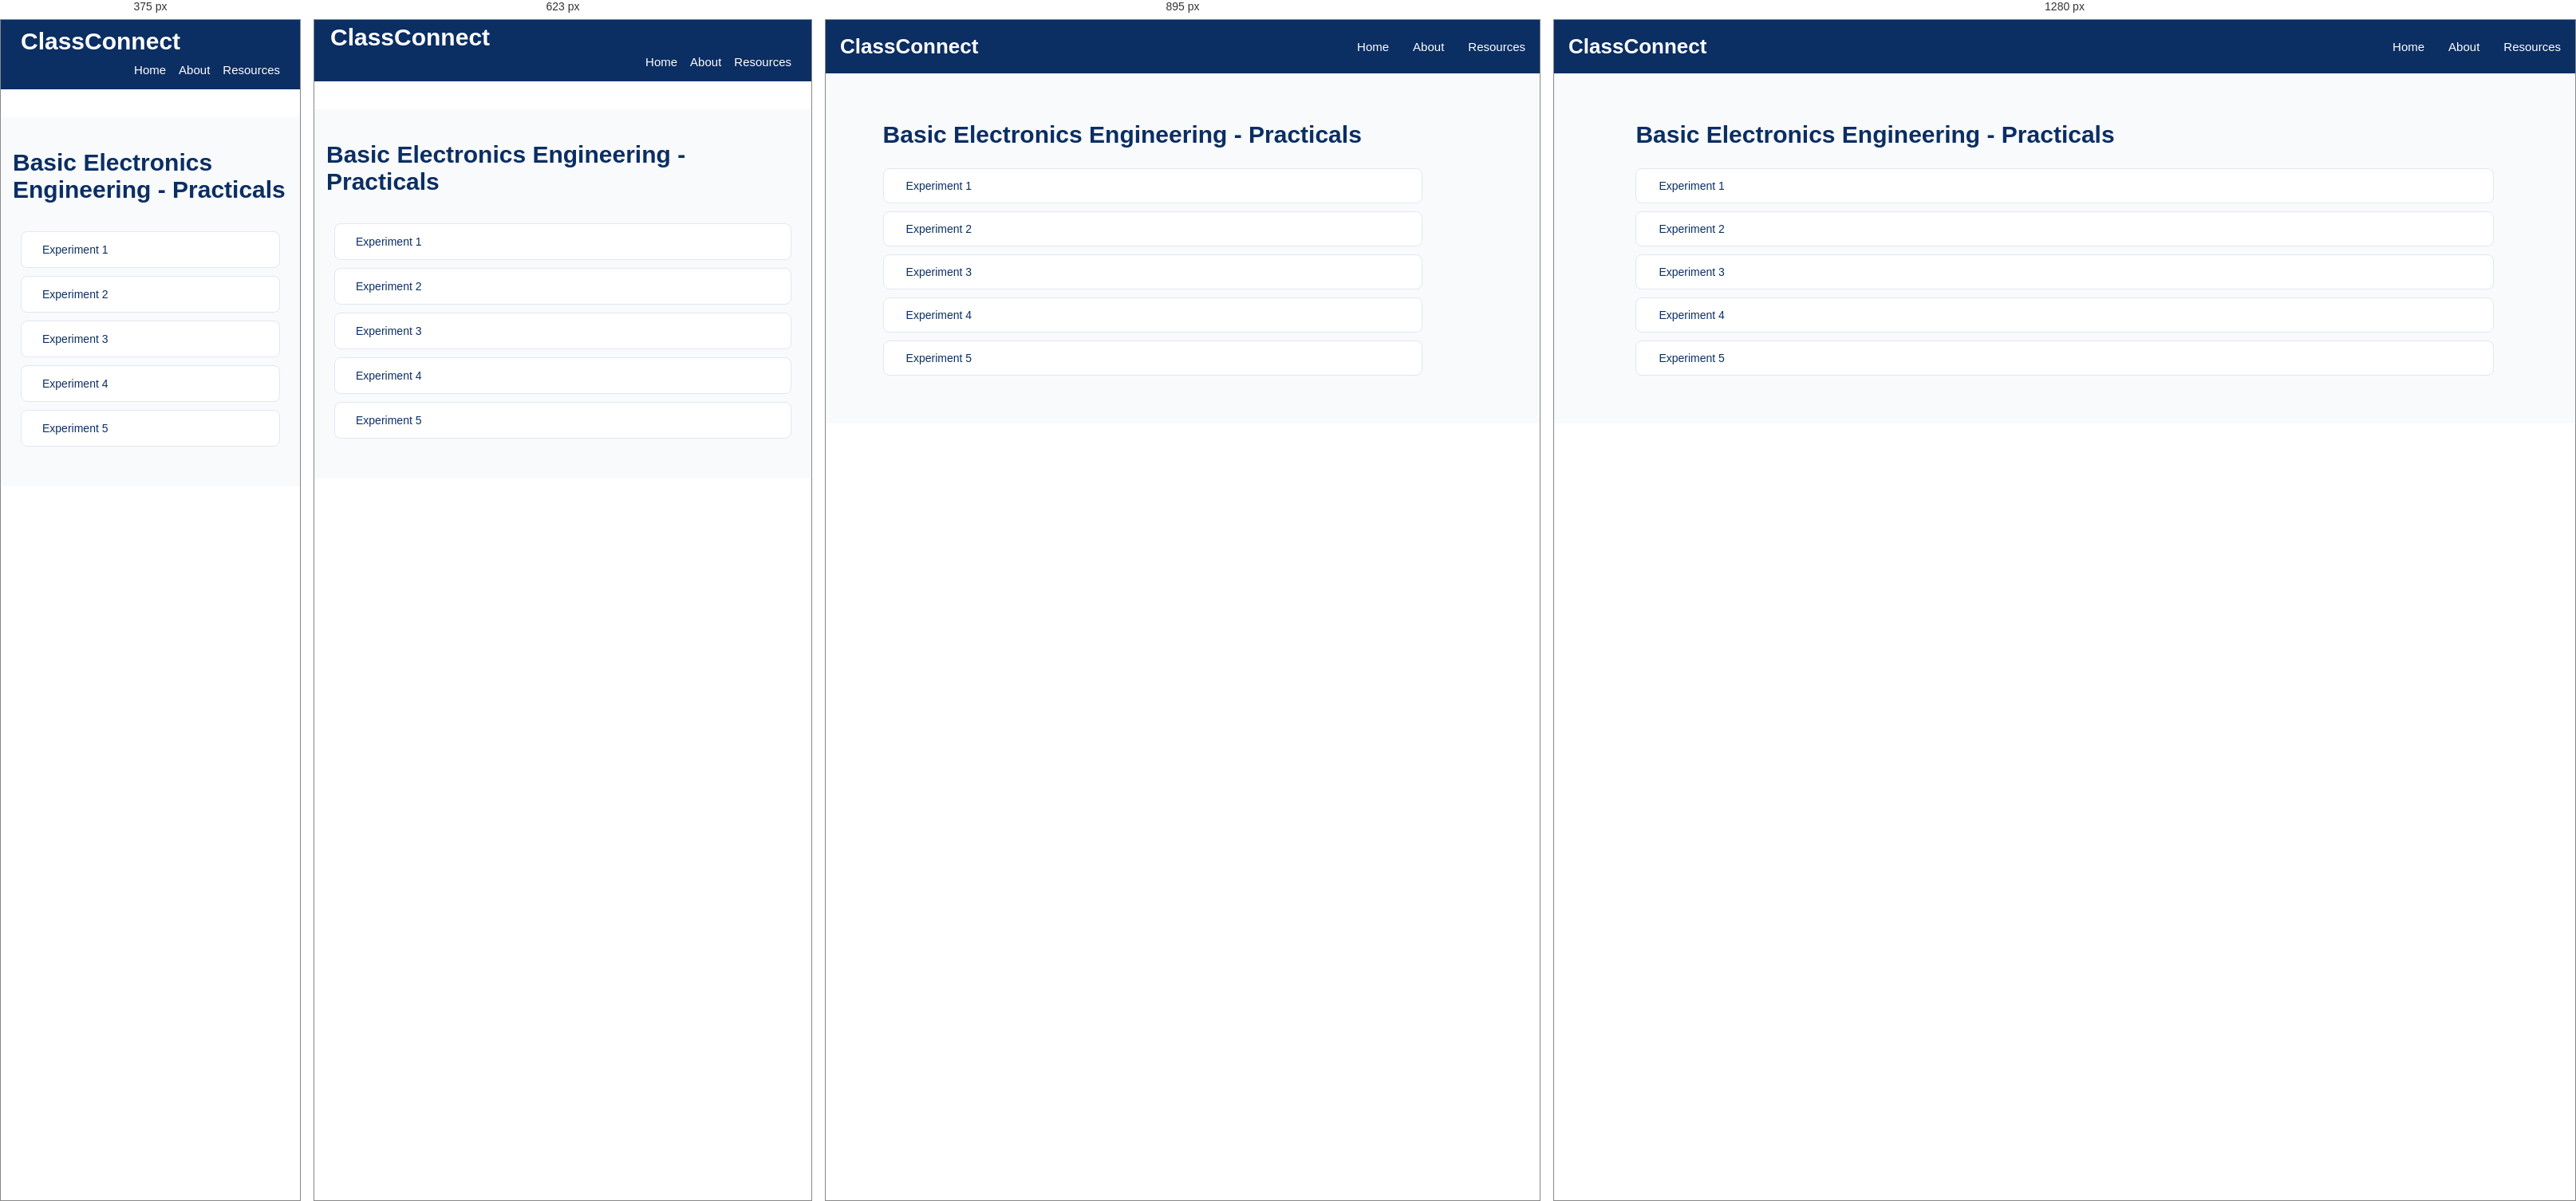
Rendered at 375 px, 623 px, 895 px and 1280 px, left to right.

<!-- file: practicals-page-bee.html -->
<!DOCTYPE html>
<html lang="en">
<head>
    <meta charset="UTF-8">
    <meta name="viewport" content="width=device-width, initial-scale=1.0">
    <title>Subject-ECE101 Resources/Practicals | ClassConnect</title>
    <script src="https://kit.fontawesome.com/d90dcf48e7.js" crossorigin="anonymous"></script>
    <!-- <link rel="icon" type="image/jpg" href="assets/titleIcon.jpg"> -->
    <link rel="preconnect" href="https://fonts.googleapis.com">
    <link rel="preconnect" href="https://fonts.gstatic.com" crossorigin>
    <link
        href="https://fonts.googleapis.com/css2?family=Poppins:ital,wght@0,100;0,200;0,300;0,400;0,500;0,600;0,700;0,800;0,900;1,100;1,200;1,300;1,400;1,500;1,600;1,700;1,800;1,900&display=swap"
        rel="stylesheet">
    <link rel="stylesheet" href="/style.css">
    <style>
        .resources-container a{
            text-decoration: none;
        }
    </style>
</head>
<body>
    <nav class="navbar">
                <div class="logo">
                    <i class="fa-solid fa-graduation-cap"></i>
                    <span>ClassConnect</span>
                </div>

                <ul class="nav-links">
                    <li><a href="/index.html">Home</a></li>
                    <li><a href="/about.html">About</a></li>
                    <li><a href="/semesters.html">Resources</a></li>
                </ul>
            </nav>

<section class="academic-resources">
       <div class="semester-heading">
        <!-- <a href="/subject-resources-for-sem1/BEE/ECE101.html" class="back-home">
            <i class="fa-solid fa-arrow-left"></i>
            Back to Resources Dashboard
        </a> -->
        <h1>Basic Electronics Engineering - Practicals</h1>
    </div>
    
         <div class="chapter-list">
             <a href="" class="chapter-item">
                 <i class="fa-solid fa-file-pdf pdf-icon"></i>
                 <span>Experiment 1</span>
                  <i class="fa-solid fa-download download-icon"></i>
             </a>

             <a href="" class="chapter-item">
                 <i class="fa-solid fa-file-pdf pdf-icon"></i>
                 <span>Experiment 2</span>
                  <i class="fa-solid fa-download download-icon"></i>
             </a>

             <a href="" class="chapter-item">
                 <i class="fa-solid fa-file-pdf pdf-icon"></i>
                 <span>Experiment 3</span>
                  <i class="fa-solid fa-download download-icon"></i>
             </a>

             <a href="" class="chapter-item">
                 <i class="fa-solid fa-file-pdf pdf-icon"></i>
                 <span>Experiment 4</span>
                  <i class="fa-solid fa-download download-icon"></i>
             </a>

             <a href="" target="_blank" class="chapter-item">
                 <i class="fa-solid fa-file-pdf pdf-icon"></i>
                 <span>Experiment 5</span>
                  <i class="fa-solid fa-download download-icon"></i>
             </a>
         </div>
   
</section>
</body>
</html>

/* @media block from style.css */
@media screen and (max-width: 1024px) {

    .about-hero {
        padding: 65px 6%;
    }

    .about-offer-grid {
        grid-template-columns: repeat(2, 1fr);
    }

}

/* @media block from style.css */
@media screen and (max-width: 767px) {

    .about-hero {
        min-height: 0;
        padding: 55px 22px;
        flex-direction: column;
        text-align: center;
        gap: 30px;
    }

    .about-hero-content {
        width: 100%;
    }

    .about-hero h1 {
        font-size: 34px;
    }

    .about-hero p {
        font-size: 14px;
    }

    .about-hero-icon {
        font-size: 85px;
        padding: 0;
    }

    .about-intro,
    .about-offer {
        padding: 50px 18px;
    }

    .about-section-heading h2,
    .mission-content h2 {
        font-size: 27px;
    }

    .about-intro-content p {
        font-size: 14px;
    }

    .about-offer-grid {
        grid-template-columns: repeat(2, minmax(0, 1fr));
        gap: 14px;
    }

    .about-card {
        padding: 22px 12px;
    }

    .about-card h3 {
        font-size: 15px;
    }

    .about-card p {
        font-size: 12px;
    }

    .about-card i {
        font-size: 27px;
    }

    .about-mission {
        padding: 50px 22px;
        flex-direction: column;
        text-align: center;
        gap: 22px;
    }

    .mission-icon {
        min-width: 80px;
        height: 80px;
        font-size: 32px;
    }

    .mission-content p {
        font-size: 14px;
    }

    .about-initiative {
        padding: 55px 20px;
    }

    .about-initiative h3 {
        font-size: 19px;
    }

    .about-footer {
        padding: 20px 12px;
    }

}

/* @media block from style.css */
@media screen and (max-width: 480px) {

    .about-hero h1 {
        font-size: 29px;
    }

    .about-offer-grid {
        grid-template-columns: 1fr;
    }

    .about-card {
        padding: 25px 18px;
    }

}

/* @media block from style.css */
@media screen and (max-width: 1024px) {

    .resources-container {
        grid-template-columns: repeat(2, 1fr);
        gap: 20px;
    }

    .semester-page-container,
    .subjects-container {
        grid-template-columns: repeat(2, 1fr);
        gap: 20px;
    }

    .mainPage-content {
        padding: 30px;
    }

    .semester-banner {
        padding: 25px;
    }

    .footer-container {
        flex-wrap: wrap;
        gap: 25px;
    }

    .chapter-list {
        width: 90%;
    }
}

/* @media block from style.css */
@media screen and (max-width: 767px) {

    /* Navbar */
    .navbar {
        top: 0;
    padding: 0 15px;
    flex-wrap: wrap;
    padding-bottom: 0px;
    margin-top: 0;
    margin-bottom: 35px;
}

    .logo {
        font-size: 30px;
        padding: 5px;
    }

    .nav-links {
        width: 100%;
        flex-direction: row;
      justify-content: right;
        gap: 16px;
        padding-right: 10px;
        padding-bottom: 15px;
    }
    

    /* .nav-links li {
        width: 100%;
        text-align: center;
        padding: 12px 0;
    } */

    /* .nav-links a {
        display: block;
    } */

    /* Hero Section */
    .mainPage_bg_img {
        min-height: 65vh;
        height: auto;
        /* padding: 50px 18px; */
        background-position: center;
    }

    .mainPage-content {
        width: 100%;
        padding: 40px 15px;
        text-align: left;
    }

    .mainPage-content h2 {
        font-size: 26px;
    }
    .mainPage-content h3 {
        font-size: 22px;
    }
    .mainPage-content h4 {
        font-size: 20px;
    }

    .mainPage-content p {
        font-size: 15px;
        line-height: 1.6;
    }

    /* Academic Resources */
    .academic-resources {
        padding: 40px 15px;
    }

    .resources-container {
        grid-template-columns: repeat(2, minmax(0, 1fr));
        gap: 14px;
    }

    .resources-card {
        width: 100%;
        min-width: 0;
        padding: 18px 10px;
    }

    /* Quick Access */
    .quick_access {
        padding: 35px 15px;
    }

    .semester-banner {
        width: 100%;
        padding: 22px 15px;
        flex-direction: column;
        text-align: center;
        gap: 15px;
    }

    .wrap {
        width: 100%;
    }

    .banner-mark {
        margin: 0 auto;
    }

    /* Semester Cards */
    .semester-page {
        padding: 35px 15px;
    }

    .semester-page-container {
        grid-template-columns: repeat(2, minmax(0, 1fr));
        gap: 15px;
    }

    .semester-card {
        width: 100%;
        min-width: 0;
        padding: 18px 10px;
    }

    /* Subject Cards */
    .subjects-page {
        padding: 35px 15px;
    }

    .subjects-container {
        grid-template-columns: repeat(2, minmax(0, 1fr));
        gap: 15px;
    }

    .subject-card {
        width: 100%;
        min-width: 0;
        padding: 18px 10px;
    }

    /* Chapter List */
    .chapter-list {
        width: 100%;
        padding: 10px;
    }

    .chapter-item {
        padding: 14px;
    }

    /* Test Papers */
    .test-papers-page {
        padding: 30px 15px;
    }

    .test-paper-tabs {
        display: flex;
        flex-wrap: wrap;
        gap: 10px;
    }

    .paper-tab {
        flex: 1;
        min-width: 120px;
    }

    .paper-item {
        width: 100%;
        padding: 15px;
    }

    /* Footer */
    .footer {
        padding: 30px 18px;
    }

    .footer-container {
        flex-direction: column;
        text-align: center;
        gap: 20px;
    }
}

/* @media block from style.css */
@media screen and (max-width: 480px) {

    .logo {
        font-size: 30px;
        padding: 10px;
    }

    .mainPage_bg_img {
        min-height: 55vh;
    }

    /* .mainPage-content h1 {
        font-size: 27px;
    } */

    .mainPage-content p {
        font-size: 14px;
    }

    .resources-container,
    .semester-page-container,
    .subjects-container {
        grid-template-columns: 1fr;
    }

    .resources-card,
    .semester-card,
    .subject-card {
        width: 100%;
    }

    .semester-heading,
    .subjects-heading {
        font-size: 25px;
        /* text-align: left; */
    }

    .test-paper-tabs {
        flex-direction: column;
    }

    .paper-tab {
        width: 100%;
    }
}